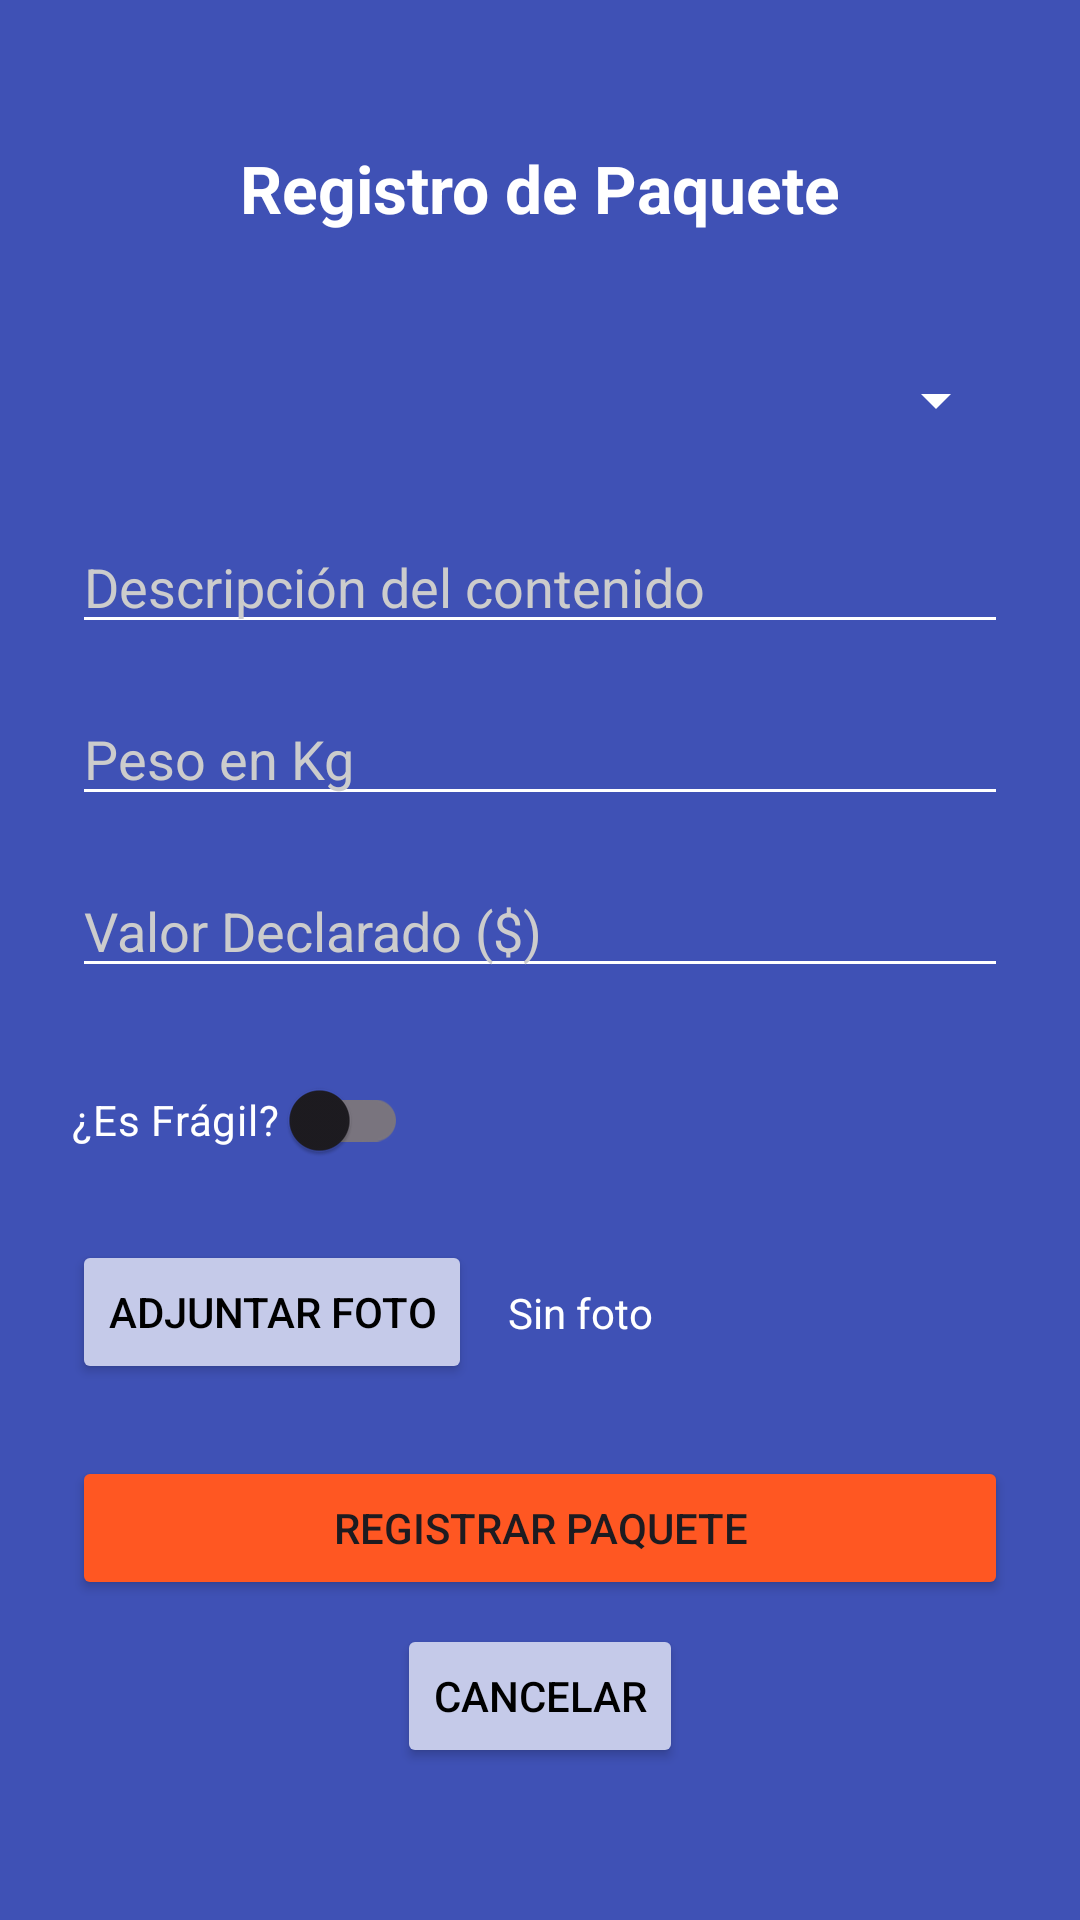

The Android layout XML behind this screen, and the referenced resources:
<!-- AndroidManifest.xml: application theme Theme.BoxFly -->
<!-- res/layout/activity_mantenedor_paquete.xml -->
<?xml version="1.0" encoding="utf-8"?>
<androidx.constraintlayout.widget.ConstraintLayout xmlns:android="http://schemas.android.com/apk/res/android"
    xmlns:app="http://schemas.android.com/apk/res-auto"
    xmlns:tools="http://schemas.android.com/tools"
    android:id="@+id/main"
    android:layout_width="match_parent"
    android:layout_height="match_parent"
    android:background="#3F51B5"
    android:padding="24dp"
    tools:context=".MantenedorPaquete">

    <TextView
        android:id="@+id/lblTituloPaquete"
        android:layout_width="wrap_content"
        android:layout_height="wrap_content"
        android:layout_marginTop="24dp"
        android:text="Registro de Paquete"
        android:textColor="#FFFFFF"
        android:textSize="22sp"
        android:textStyle="bold"
        app:layout_constraintEnd_toEndOf="parent"
        app:layout_constraintStart_toStartOf="parent"
        app:layout_constraintTop_toTopOf="parent" />

    <Spinner
        android:id="@+id/spnTipoPaquete"
        android:layout_width="0dp"
        android:layout_height="48dp"
        android:layout_marginTop="32dp"
        android:backgroundTint="#FFFFFF"
        android:theme="@style/ThemeOverlay.AppCompat.Dark"
        app:layout_constraintEnd_toEndOf="parent"
        app:layout_constraintStart_toStartOf="parent"
        app:layout_constraintTop_toBottomOf="@+id/lblTituloPaquete" />

    <EditText
        android:id="@+id/txtContenido"
        android:layout_width="0dp"
        android:layout_height="wrap_content"
        android:layout_marginTop="16dp"
        android:backgroundTint="#FFFFFF"
        android:hint="Descripción del contenido"
        android:textColor="#FFFFFF"
        android:textColorHint="#CCCCCC"
        app:layout_constraintEnd_toEndOf="parent"
        app:layout_constraintStart_toStartOf="parent"
        app:layout_constraintTop_toBottomOf="@+id/spnTipoPaquete" />

    <EditText
        android:id="@+id/txtPeso"
        android:layout_width="0dp"
        android:layout_height="wrap_content"
        android:layout_marginTop="16dp"
        android:backgroundTint="#FFFFFF"
        android:hint="Peso en Kg"
        android:inputType="numberDecimal"
        android:textColor="#FFFFFF"
        android:textColorHint="#CCCCCC"
        app:layout_constraintEnd_toEndOf="parent"
        app:layout_constraintStart_toStartOf="parent"
        app:layout_constraintTop_toBottomOf="@+id/txtContenido" />

    <EditText
        android:id="@+id/txtValorDeclarado"
        android:layout_width="0dp"
        android:layout_height="wrap_content"
        android:layout_marginTop="16dp"
        android:backgroundTint="#FFFFFF"
        android:hint="Valor Declarado ($)"
        android:inputType="numberDecimal"
        android:textColor="#FFFFFF"
        android:textColorHint="#CCCCCC"
        app:layout_constraintEnd_toEndOf="parent"
        app:layout_constraintStart_toStartOf="parent"
        app:layout_constraintTop_toBottomOf="@+id/txtPeso" />

    <androidx.appcompat.widget.SwitchCompat
        android:id="@+id/swFragil"
        android:layout_width="wrap_content"
        android:layout_height="wrap_content"
        android:layout_marginTop="20dp"
        android:text="¿Es Frágil? "
        android:textColor="#FFFFFF"
        app:layout_constraintStart_toStartOf="parent"
        app:layout_constraintTop_toBottomOf="@+id/txtValorDeclarado" />

    <Button
        android:id="@+id/btnFotoPaquete"
        android:layout_width="wrap_content"
        android:layout_height="wrap_content"
        android:layout_marginTop="16dp"
        android:backgroundTint="#C5CAE9"
        android:text="Adjuntar Foto"
        android:textColor="#000000"
        app:layout_constraintStart_toStartOf="parent"
        app:layout_constraintTop_toBottomOf="@+id/swFragil" />

    <TextView
        android:id="@+id/lblFotoPaquete"
        android:layout_width="0dp"
        android:layout_height="wrap_content"
        android:layout_marginStart="12dp"
        android:text="Sin foto"
        android:textColor="#FFFFFF"
        app:layout_constraintBottom_toBottomOf="@+id/btnFotoPaquete"
        app:layout_constraintEnd_toStartOf="@+id/imgPreviewPaquete"
        app:layout_constraintStart_toEndOf="@+id/btnFotoPaquete"
        app:layout_constraintTop_toTopOf="@+id/btnFotoPaquete" />

    <ImageView
        android:id="@+id/imgPreviewPaquete"
        android:layout_width="50dp"
        android:layout_height="50dp"
        android:layout_marginStart="8dp"
        android:scaleType="centerCrop"
        android:visibility="gone"
        tools:visibility="visible"
        app:layout_constraintBottom_toBottomOf="@+id/btnFotoPaquete"
        app:layout_constraintEnd_toEndOf="parent"
        app:layout_constraintTop_toTopOf="@+id/btnFotoPaquete" />

    <Button
        android:id="@+id/btnGuardarPaquete"
        android:layout_width="0dp"
        android:layout_height="wrap_content"
        android:layout_marginTop="24dp"
        android:backgroundTint="#FF5722"
        android:text="Registrar Paquete"
        app:layout_constraintEnd_toEndOf="parent"
        app:layout_constraintStart_toStartOf="parent"
        app:layout_constraintTop_toBottomOf="@+id/btnFotoPaquete" />

    <Button
        android:id="@+id/btnCancelarPaquete"
        android:layout_width="wrap_content"
        android:layout_height="wrap_content"
        android:layout_marginTop="8dp"
        android:backgroundTint="#C5CAE9"
        android:text="Cancelar"
        android:textColor="#000000"
        app:layout_constraintEnd_toEndOf="parent"
        app:layout_constraintStart_toStartOf="parent"
        app:layout_constraintTop_toBottomOf="@+id/btnGuardarPaquete" />
</androidx.constraintlayout.widget.ConstraintLayout>
<!-- resources referenced by this layout -->
<resources>
  <style name="Theme.BoxFly" parent="Base.Theme.BoxFly" />
  <style name="Base.Theme.BoxFly" parent="Theme.Material3.DayNight.NoActionBar">
          
          
      </style>
</resources>
